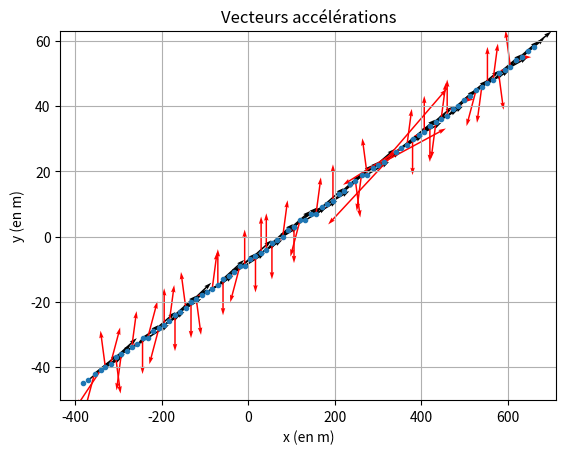

Here is the Python script that generated this plot:
#!/usr/bin/env python
## Données exportées de Pymecavidéo
## 20/06/23 14:14

import numpy as np
import matplotlib.pyplot as plt

# Intervalle de temps auto-détecté
dt=0.03333333333333333

# coordonnées du point numéro 1
x1 = np.array([-382.0, -369.0, -355.0, -341.0, -330.0, -318.0, -306.0, -293.0, -281.0, -269.0, -256.0, -244.0, -232.0, -219.0, -206.0, -194.0, -182.0, -169.0, -157.0, -144.0, -132.0, -120.0, -107.0, -95.0, -83.0, -70.0, -58.0, -45.0, -33.0, -19.0, -8.0, 5.0, 17.0, 30.0, 42.0, 55.0, 67.0, 80.0, 93.0, 106.0, 120.0, 132.0, 145.0, 157.0, 170.0, 183.0, 196.0, 209.0, 222.0, 235.0, 248.0, 262.0, 275.0, 288.0, 301.0, 314.0, 341.0, 353.0, 367.0, 380.0, 394.0, 407.0, 420.0, 434.0, 446.0, 460.0, 473.0, 486.0, 499.0, 513.0, 527.0, 540.0, 553.0, 566.0, 579.0, 593.0, 606.0, 619.0, 632.0, 646.0, 660.0, ])
y1 = np.array([-45.0, -44.0, -42.0, -41.0, -40.0, -39.0, -37.0, -36.0, -35.0, -34.0, -33.0, -31.0, -31.0, -29.0, -28.0, -27.0, -26.0, -24.0, -23.0, -22.0, -20.0, -19.0, -18.0, -17.0, -16.0, -15.0, -13.0, -12.0, -11.0, -9.0, -9.0, -7.0, -6.0, -5.0, -4.0, -2.0, -1.0, 0, 2.0, 3.0, 5.0, 5.0, 7.0, 7.0, 9.0, 10.0, 11.0, 13.0, 14.0, 16.0, 17.0, 19.0, 19.0, 21.0, 22.0, 23.0, 26.0, 27.0, 28.0, 30.0, 31.0, 32.0, 34.0, 35.0, 36.0, 37.0, 39.0, 40.0, 42.0, 43.0, 45.0, 46.0, 47.0, 48.0, 50.0, 51.0, 52.0, 54.0, 55.0, 57.0, 58.0, ])

##############################################################
# Le code auto-généré qui suit peut être effacé à volonté.   #
##############################################################
# Il n'est là qu'à titre d'exemple, et il n'est pas toujours #
# approprié à l'usage des données que vous avez exportées.   #
##############################################################

## affichage des points
plt.plot(x1,y1,'o',markersize= 3)
plt.xlabel("x (en m)")
plt.ylabel("y (en m)")

## calcul et affichage des vecteurs vitesses




Δt = 2*dt
vx = np.array(np.zeros(len(x1)-2))
vy = np.array(np.zeros(len(x1)-2))
i=0
for k in range(1,len(x1)-1):
    Δx = (x1[k+1]-x1[k-1])
    Δy = (y1[k+1]-y1[k-1])
    vx[i] = Δx/Δt
    vy[i] = Δy/Δt
    i+=1

plt.quiver(x1[1:-1], y1[1:-1], vx, vy, scale_units = 'xy', angles = 'xy', width = 0.003)
 

## calcul et affichage des vecteurs accélérations


ax = np.array(np.zeros(len(vx)-2))
ay = np.array(np.zeros(len(vx)-2))
i=0
for k in range(1, len(vx)-1):
    Δvx = (vx[k+1]-vx[k-1])
    Δvy = (vy[k+1]-vy[k-1])
    ax[i] = Δvx/Δt
    ay[i] = Δvy/Δt
    i+=1

plt.title("Vecteurs accélérations") 
plt.quiver(x1[2:-2], y1[2:-2], ax, ay, scale_units = 'xy', angles = 'xy', width = 0.003, color = 'r')

## présentation du diagramme interactif
plt.grid()
plt.show()
